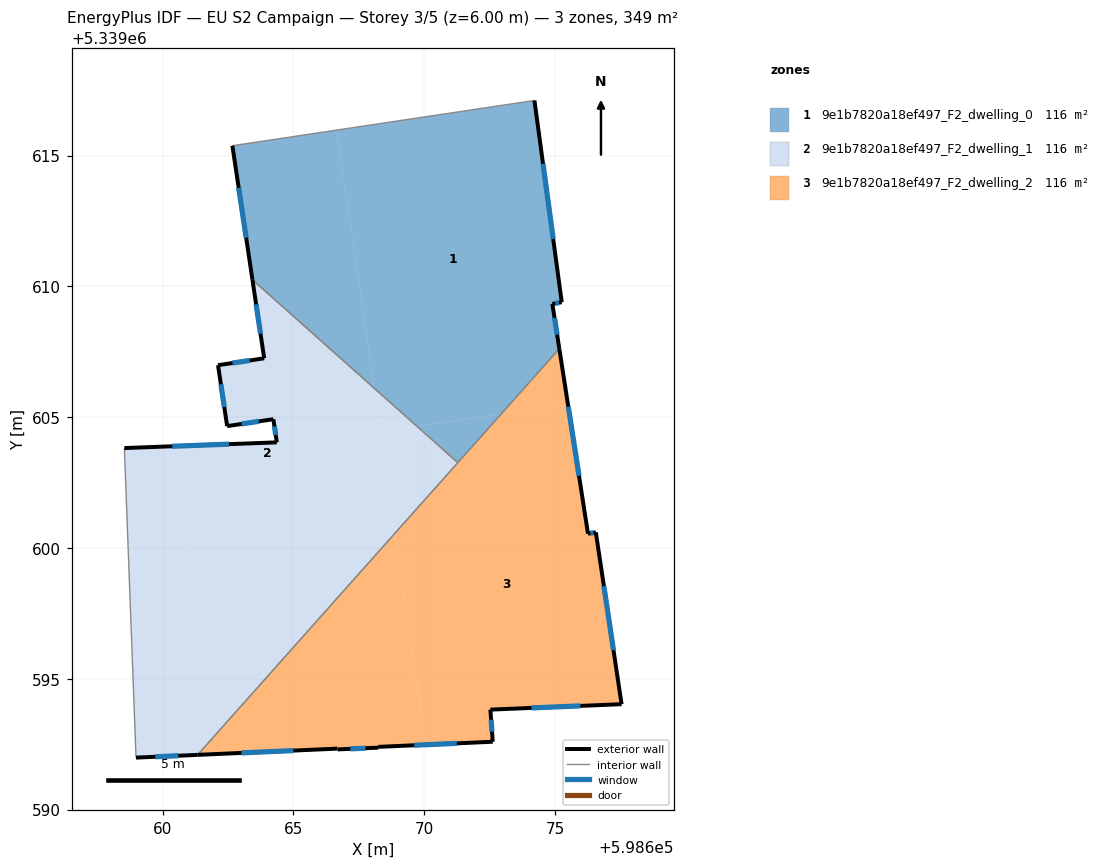
=== STOREY PLAN SPEC (per zone: floor XY polygon, exterior-wall plan segments, windows/doors) ===
zone 1: 9e1b7820a18ef497_F2_dwelling_0  (116.3 m²)
  floor: (598674.21, 5339617.11) (598675.26, 5339609.40) (598674.90, 5339609.33) (598675.16, 5339607.62) (598672.94, 5339605.12) (598669.72, 5339604.66) (598668.08, 5339606.12) (598666.66, 5339615.98)
  floor: (598666.66, 5339615.98) (598668.08, 5339606.12) (598663.43, 5339610.25) (598662.67, 5339615.38)
  floor: (598672.94, 5339605.12) (598671.28, 5339603.26) (598669.72, 5339604.66)
  exterior wall: (598662.67, 5339615.38) – (598663.43, 5339610.25)  [5.2 m]
    window: (598662.91, 5339613.77) – (598663.19, 5339611.86)  [2.2 m²]
  exterior wall: (598675.26, 5339609.40) – (598674.21, 5339617.11)  [7.8 m]
    window: (598674.93, 5339611.81) – (598674.54, 5339614.69)  [3.2 m²]
  exterior wall: (598674.90, 5339609.33) – (598675.26, 5339609.40)  [0.4 m]
    window: (598675.01, 5339609.35) – (598675.14, 5339609.38)  [0.2 m²]
  exterior wall: (598675.16, 5339607.62) – (598674.90, 5339609.33)  [1.7 m]
    window: (598675.08, 5339608.15) – (598674.98, 5339608.79)  [0.7 m²]
  interior walls: 3
zone 2: 9e1b7820a18ef497_F2_dwelling_1  (116.3 m²)
  floor: (598668.08, 5339606.12) (598668.80, 5339601.13) (598658.69, 5339599.67) (598658.54, 5339603.82) (598664.36, 5339604.04) (598664.23, 5339604.92) (598662.46, 5339604.66) (598662.12, 5339606.99) (598663.88, 5339607.25) (598663.43, 5339610.25)
  floor: (598668.80, 5339601.13) (598668.88, 5339600.56) (598661.34, 5339592.09) (598658.98, 5339591.99) (598658.69, 5339599.67)
  floor: (598669.72, 5339604.66) (598668.32, 5339604.46) (598668.08, 5339606.12)
  floor: (598671.28, 5339603.26) (598668.88, 5339600.56) (598668.32, 5339604.46) (598669.72, 5339604.66)
  exterior wall: (598664.36, 5339604.04) – (598658.54, 5339603.82)  [5.8 m]
    window: (598662.54, 5339603.97) – (598660.36, 5339603.89)  [2.4 m²]
  exterior wall: (598664.23, 5339604.92) – (598664.36, 5339604.04)  [0.9 m]
    window: (598664.27, 5339604.65) – (598664.32, 5339604.32)  [0.4 m²]
  exterior wall: (598662.46, 5339604.66) – (598664.23, 5339604.92)  [1.8 m]
    window: (598663.02, 5339604.74) – (598663.68, 5339604.84)  [0.7 m²]
  exterior wall: (598662.12, 5339606.99) – (598662.46, 5339604.66)  [2.4 m]
    window: (598662.23, 5339606.26) – (598662.36, 5339605.39)  [1.0 m²]
  exterior wall: (598663.88, 5339607.25) – (598662.12, 5339606.99)  [1.8 m]
    window: (598663.33, 5339607.17) – (598662.67, 5339607.07)  [0.7 m²]
  exterior wall: (598663.43, 5339610.25) – (598663.88, 5339607.25)  [3.0 m]
    window: (598663.57, 5339609.31) – (598663.74, 5339608.19)  [1.3 m²]
  exterior wall: (598658.98, 5339591.99) – (598661.33, 5339592.09)  [2.4 m]
    window: (598659.72, 5339592.02) – (598660.60, 5339592.06)  [1.0 m²]
  interior walls: 3
zone 3: 9e1b7820a18ef497_F2_dwelling_2  (116.3 m²)
  floor: (598668.88, 5339600.56) (598670.05, 5339592.48) (598668.24, 5339592.40) (598668.24, 5339592.37) (598666.68, 5339592.30) (598666.67, 5339592.33) (598661.34, 5339592.09)
  floor: (598675.49, 5339605.49) (598676.26, 5339600.54) (598676.56, 5339600.60) (598677.54, 5339594.03) (598672.53, 5339593.82) (598672.62, 5339592.59) (598670.05, 5339592.48) (598668.88, 5339600.56) (598672.94, 5339605.12)
  floor: (598675.16, 5339607.62) (598675.49, 5339605.49) (598672.94, 5339605.12)
  exterior wall: (598672.53, 5339593.82) – (598677.54, 5339594.03)  [5.0 m]
    window: (598674.10, 5339593.89) – (598675.97, 5339593.96)  [2.1 m²]
  exterior wall: (598672.62, 5339592.59) – (598672.53, 5339593.82)  [1.2 m]
    window: (598672.59, 5339592.98) – (598672.56, 5339593.44)  [0.5 m²]
  exterior wall: (598668.24, 5339592.40) – (598672.62, 5339592.59)  [4.4 m]
    window: (598669.61, 5339592.46) – (598671.25, 5339592.53)  [1.8 m²]
  exterior wall: (598668.24, 5339592.37) – (598668.24, 5339592.40)  [0.0 m]
  exterior wall: (598666.68, 5339592.30) – (598668.24, 5339592.37)  [1.6 m]
    window: (598667.17, 5339592.32) – (598667.75, 5339592.35)  [0.7 m²]
  exterior wall: (598666.67, 5339592.33) – (598666.68, 5339592.30)  [0.0 m]
  exterior wall: (598661.33, 5339592.09) – (598666.67, 5339592.33)  [5.3 m]
    window: (598663.01, 5339592.17) – (598665.00, 5339592.26)  [2.2 m²]
  exterior wall: (598676.26, 5339600.54) – (598675.16, 5339607.62)  [7.2 m]
    window: (598675.92, 5339602.76) – (598675.51, 5339605.40)  [3.0 m²]
  exterior wall: (598676.56, 5339600.60) – (598676.26, 5339600.54)  [0.3 m]
    window: (598676.46, 5339600.58) – (598676.35, 5339600.56)  [0.1 m²]
  exterior wall: (598677.54, 5339594.03) – (598676.56, 5339600.60)  [6.6 m]
    window: (598677.23, 5339596.09) – (598676.87, 5339598.54)  [2.8 m²]
  interior walls: 2

=== DERIVED (storey summary) ===
Building: EU S2 Campaign
Storey: 3 of 5  (floor level z = 6.00 m)
Storey gross floor area: 348.9 m²
Zones on this storey: 3
  - 9e1b7820a18ef497_F2_dwelling_0: floor 116.3 m²; exterior wall 15.1 m (45.2 m²); 4 window(s) 6.3 m²; WWR 13.9%
  - 9e1b7820a18ef497_F2_dwelling_1: floor 116.3 m²; exterior wall 18.0 m (54.1 m²); 7 window(s) 7.5 m²; WWR 13.9%
  - 9e1b7820a18ef497_F2_dwelling_2: floor 116.3 m²; exterior wall 31.7 m (95.1 m²); 8 window(s) 13.2 m²; WWR 13.9%
Zone adjacency (shared interzone walls):
  - 9e1b7820a18ef497_F2_dwelling_0 ↔ 9e1b7820a18ef497_F2_dwelling_1
  - 9e1b7820a18ef497_F2_dwelling_0 ↔ 9e1b7820a18ef497_F2_dwelling_2
  - 9e1b7820a18ef497_F2_dwelling_1 ↔ 9e1b7820a18ef497_F2_dwelling_2